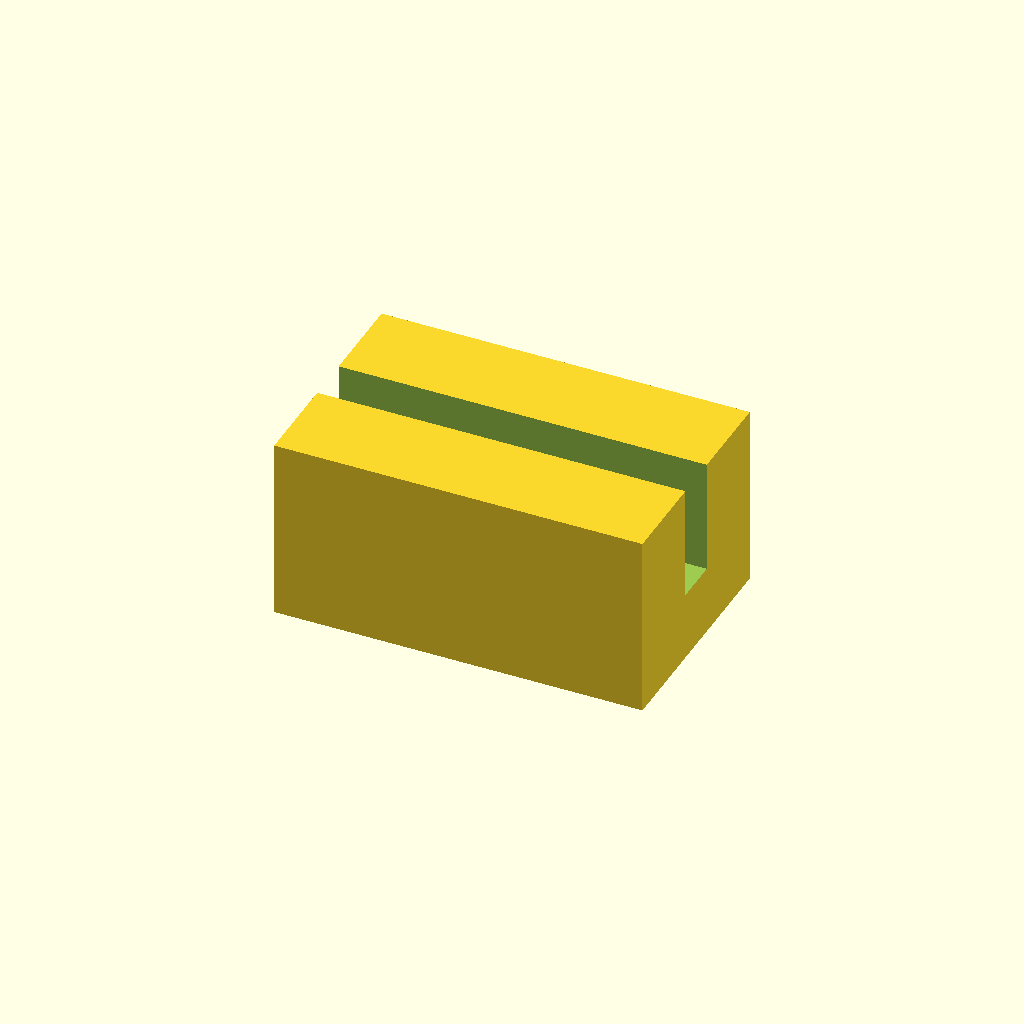
Cell 1: rendered with the file's own defaults.
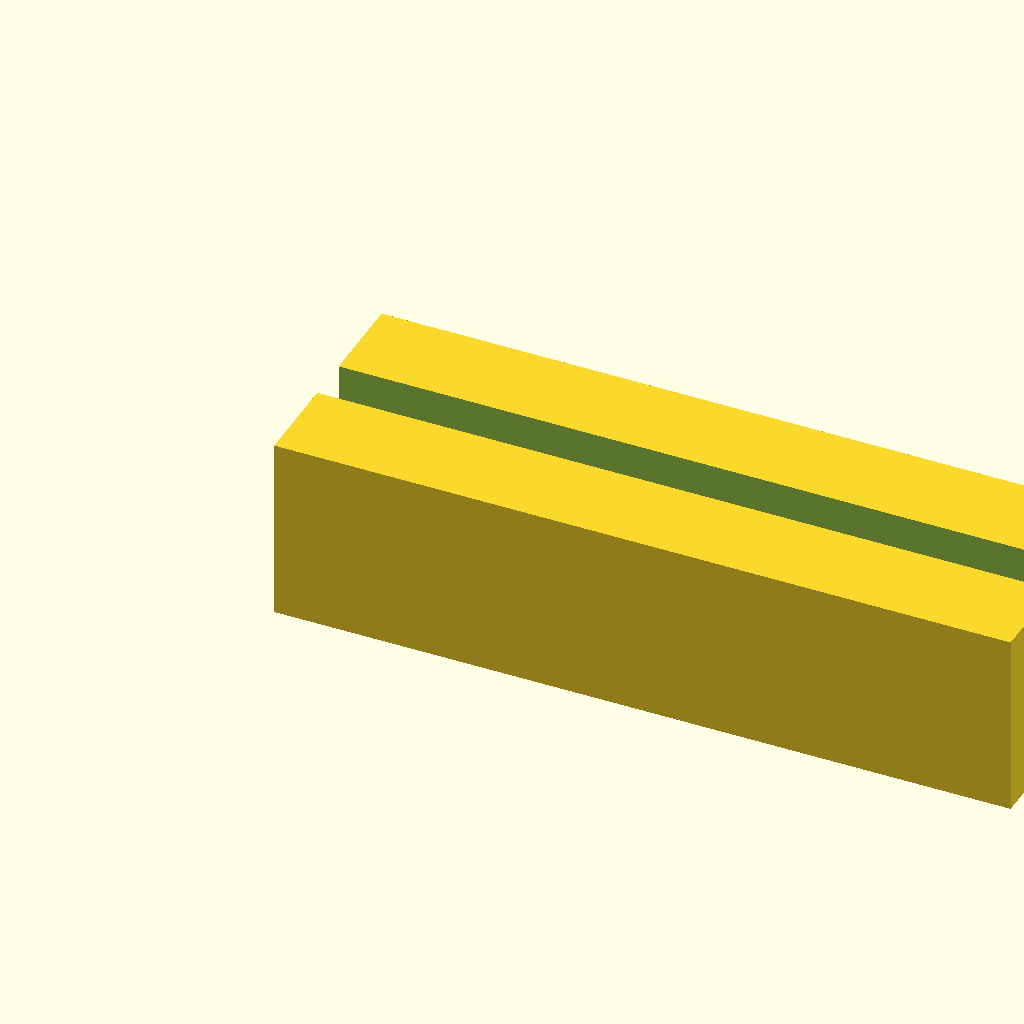
Cell 2: block_l = 32 (everything else at default).
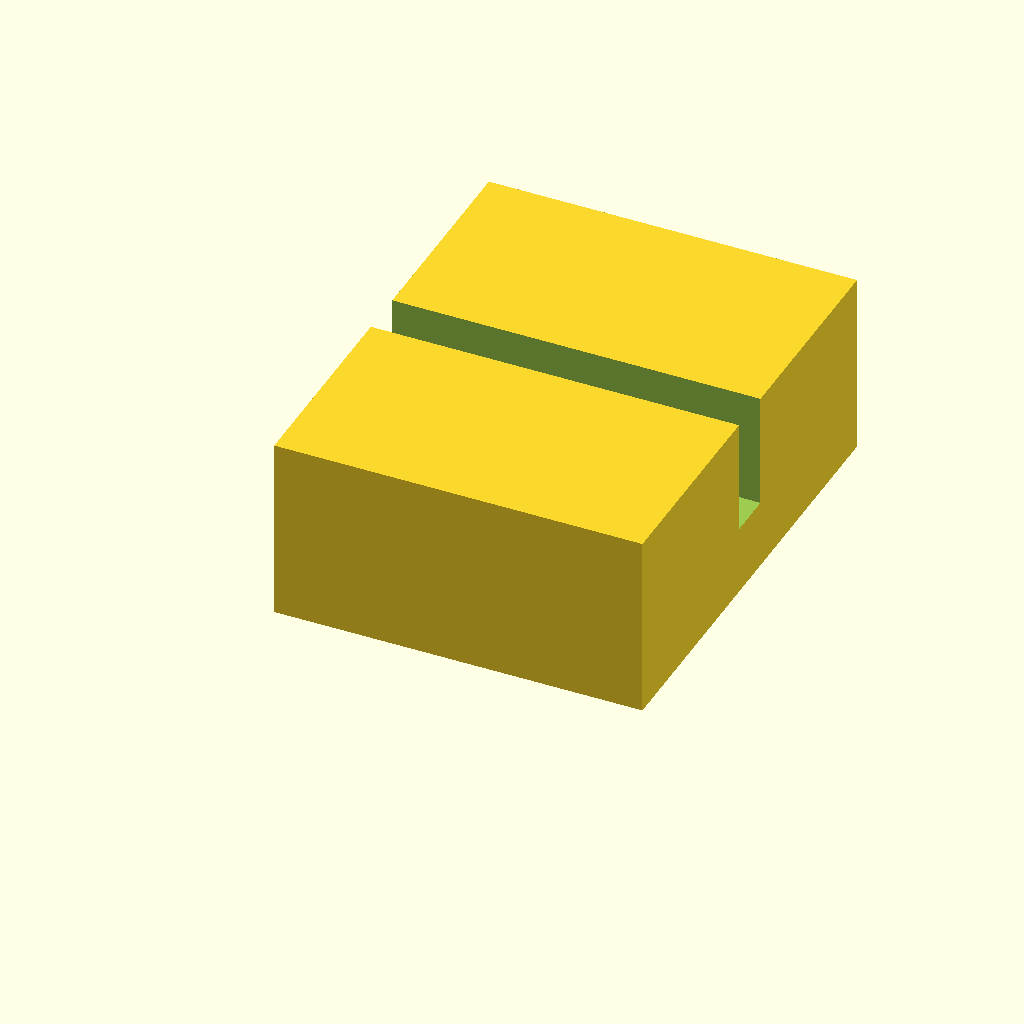
Cell 3: block_w = 20 (everything else at default).
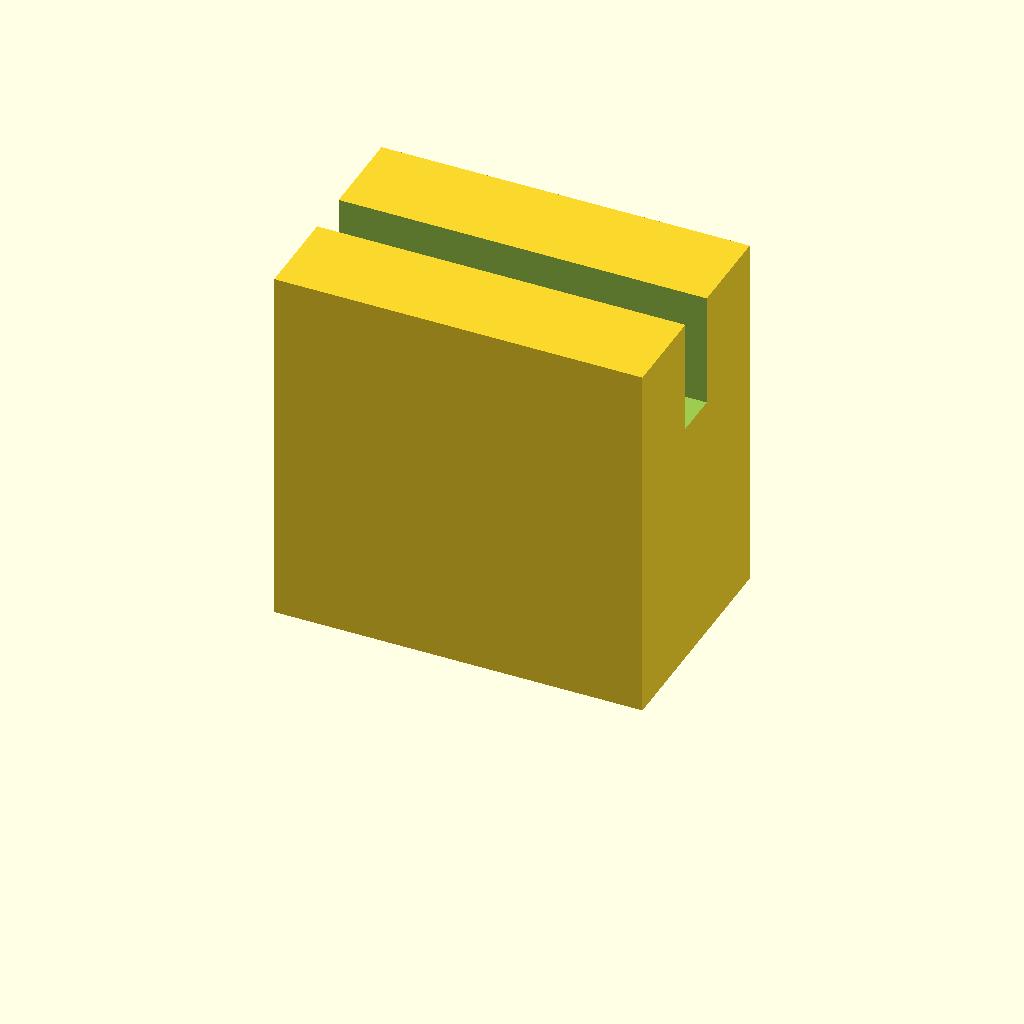
Cell 4: block_h = 16 (everything else at default).
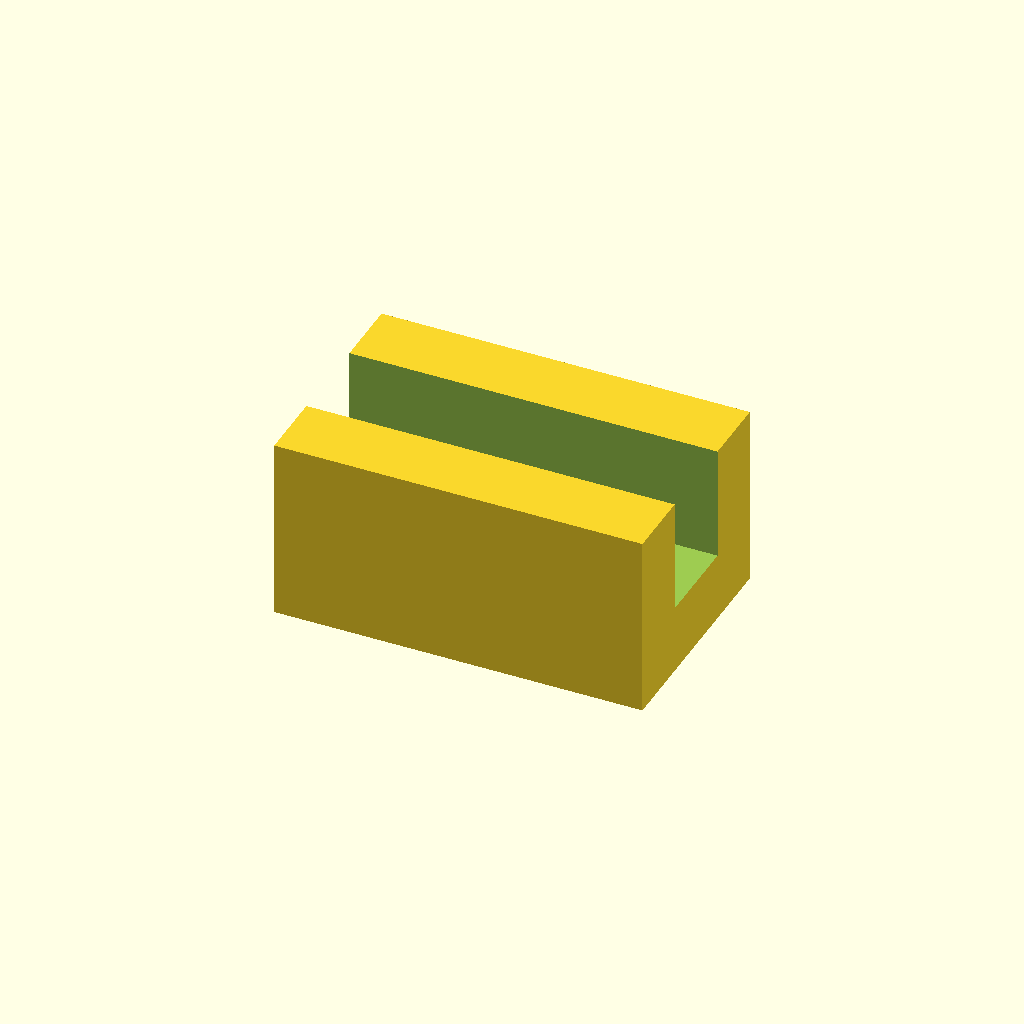
Cell 5: slot_w = 4 (everything else at default).
One fixed orthographic camera (rotation 55°, 0°, 25°; colour scheme Cornfield) for every cell.
Source of the model, optional_data/data/scale1/microfeatures/part_0072.scad:
$fn = 32;

// ----------------------------------------------------------------------
// Micro clip: slotted block, 5-20 mm class
// ----------------------------------------------------------------------

// --- parameters (mm) ---
block_l = 16;             // block length, X
block_w = 10;             // block width, Y
block_h = 8;              // block height, Z
slot_w = 2;               // slot width
slot_d = 5;               // slot depth from the top

difference() {
  cube([block_l, block_w, block_h]);
  translate([-1, block_w / 2 - slot_w / 2, block_h - slot_d])
    cube([block_l + 2, slot_w, slot_d + 1]);
}
Customizer parameters (derived from the source; name, type, default, range or options):
block_l: number, default 16
block_w: number, default 10
block_h: number, default 8
slot_w: number, default 2
slot_d: number, default 5
